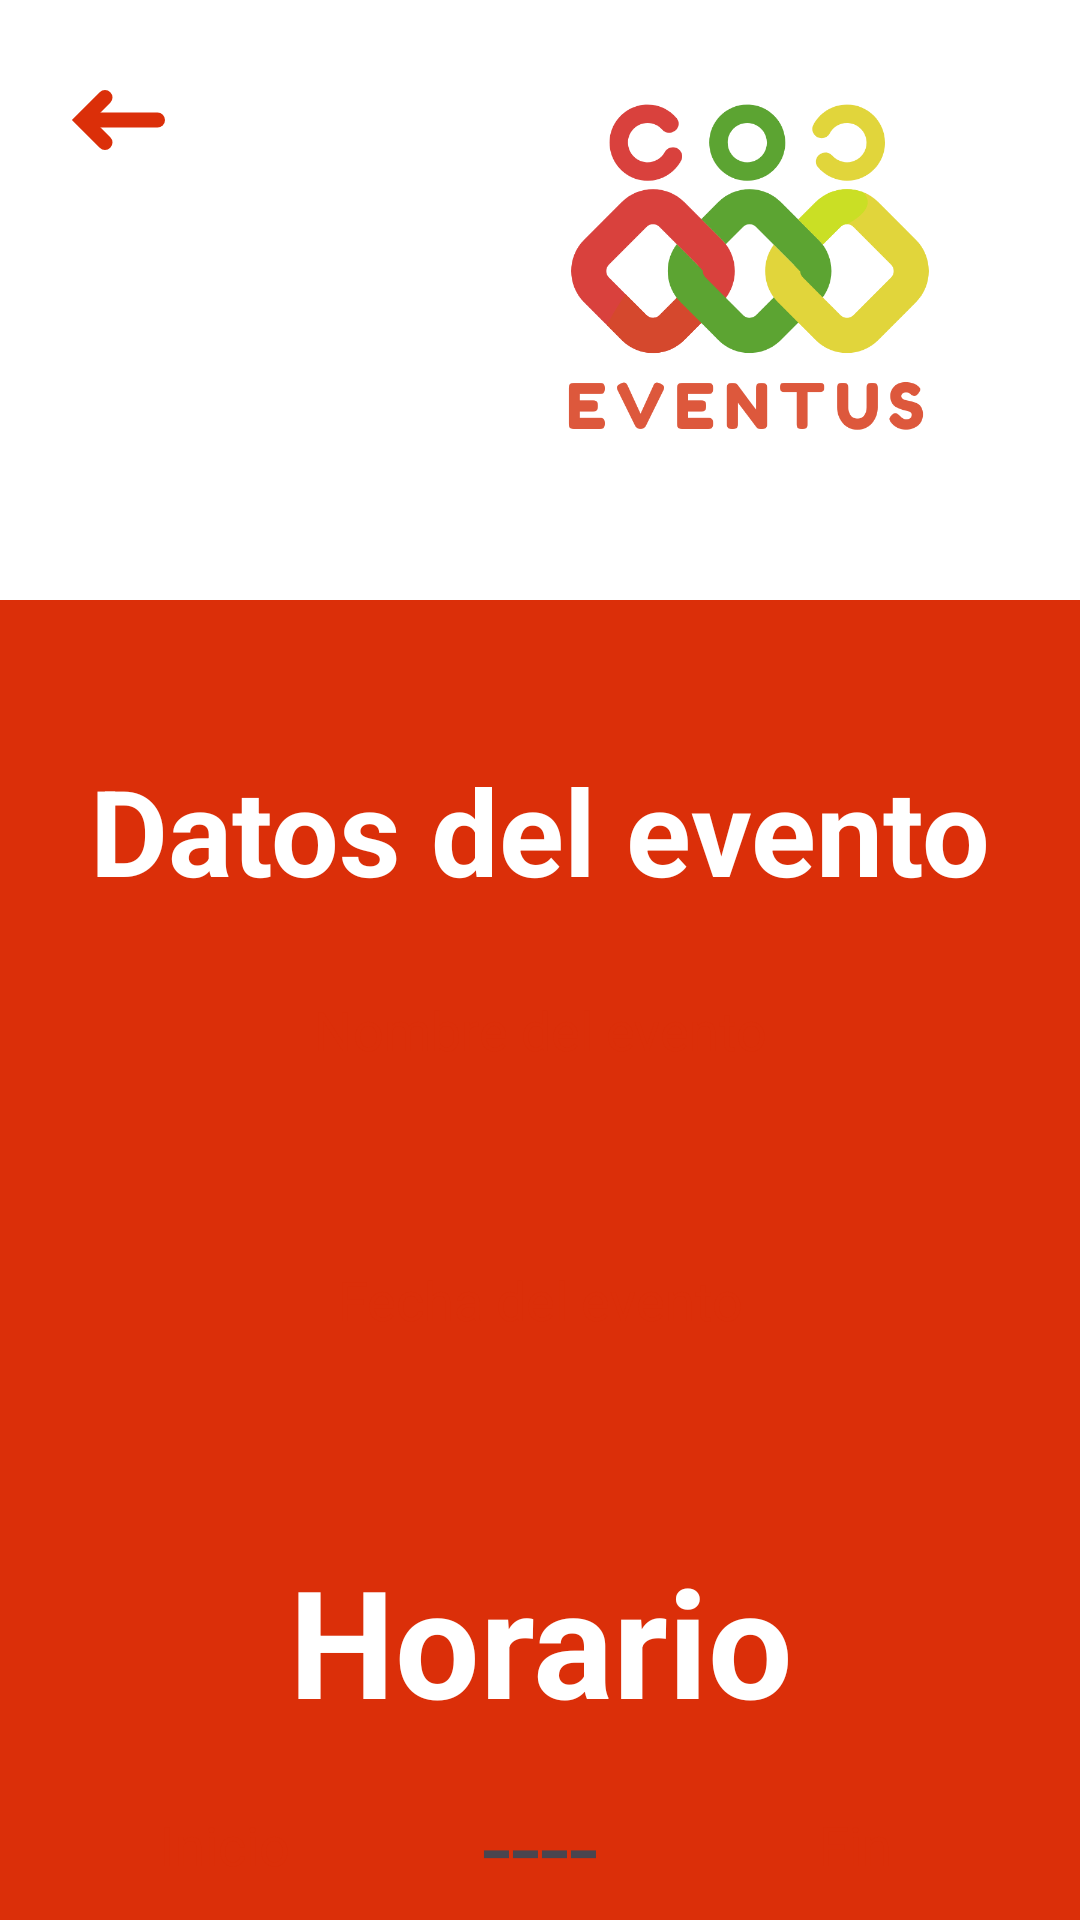

Android layout source for this screen:
<!-- AndroidManifest.xml: application theme Theme.Eventus -->
<!-- res/layout/activity_registrar_datos_evento.xml -->
<?xml version="1.0" encoding="utf-8"?>
<LinearLayout xmlns:android="http://schemas.android.com/apk/res/android"
    xmlns:app="http://schemas.android.com/apk/res-auto"
    xmlns:tools="http://schemas.android.com/tools"
    android:layout_width="match_parent"
    android:layout_height="match_parent"
    android:orientation="vertical"
    android:background="@color/naranja"
    tools:context=".Registrar_datos_evento">

    <LinearLayout
        android:layout_width="match_parent"
        android:layout_height="200dp"
        android:orientation="horizontal"
        android:background="@color/white">

        <ImageButton
            android:id="@+id/back_button"
            android:layout_width="wrap_content"
            android:layout_height="wrap_content"
            android:padding="30dp"
            android:layout_marginLeft="10dp"
            android:layout_marginTop="10dp"
            android:background="@drawable/back_button"/>

        <ImageView
            android:layout_width="200dp"
            android:layout_height="match_parent"
            android:layout_marginLeft="80dp"
            android:background="@drawable/logo_eventus3"/>

    </LinearLayout>


    <TextView
        android:id="@+id/titulo_evento"
        android:layout_width="match_parent"
        android:layout_height="wrap_content"
        android:text="@string/txtDatosDelEvento"
        android:textAlignment="center"
        android:textSize="40sp"
        android:textStyle="bold"
        android:textColor="@color/white"
        android:layout_marginTop="50dp"/>

    <EditText
        android:id="@+id/edit_nombreEvento"
        android:layout_width="360dp"
        android:layout_height="60dp"
        android:layout_gravity="center"
        android:hint="@string/txtNombreEvento"
        android:textColorHint="@color/naranja"
        android:inputType="text"
        android:textColor="@color/naranja"
        android:textAlignment="center"
        android:background="@drawable/round_button"
        android:layout_marginTop="10dp"/>

    <EditText
        android:id="@+id/edit_fechaEvento"
        android:layout_width="360dp"
        android:layout_height="60dp"
        android:layout_gravity="center"
        android:hint="@string/txtFechaEvento"
        android:textColorHint="@color/naranja"
        android:inputType="date"
        android:textColor="@color/naranja"
        android:textAlignment="center"
        android:clickable="false"
        android:focusable="false"
        android:background="@drawable/round_button"
        android:layout_marginTop="30dp"/>

    <TextView
        android:layout_width="match_parent"
        android:layout_height="wrap_content"
        android:text="@string/txtHorario"
        android:textAlignment="center"
        android:textSize="50sp"
        android:textStyle="bold"
        android:textColor="@color/white"
        android:layout_marginTop="50dp"/>

    <LinearLayout
        android:layout_width="match_parent"
        android:layout_height="wrap_content"
        android:orientation="horizontal"
        android:layout_marginTop="10dp"
        android:gravity="center">

        <EditText
            android:id="@+id/ed_horaInicio"
            android:layout_width="120dp"
            android:layout_height="60dp"
            android:layout_gravity="center"
            android:hint="@string/txtHorarioInicio"
            android:textColorHint="@color/naranja"
            android:inputType="time"
            android:textColor="@color/naranja"
            android:textAlignment="center"
            android:clickable="false"
            android:focusable="false"
            android:background="@drawable/round_button"/>

        <TextView
            android:layout_width="90dp"
            android:layout_height="wrap_content"
            android:text="----"
            android:textSize="35sp"
            android:textAlignment="center"
            android:layout_gravity="center"/>

        <EditText
            android:id="@+id/ed_horaFinal"
            android:layout_width="120dp"
            android:layout_height="60dp"
            android:layout_gravity="center"
            android:hint="@string/txtHorarioFinal"
            android:textColorHint="@color/naranja"
            android:inputType="time"
            android:textColor="@color/naranja"
            android:clickable="false"
            android:focusable="false"
            android:textAlignment="center"
            android:background="@drawable/round_button"/>

    </LinearLayout>

    <Button
        android:id="@+id/btnContinuar"
        android:layout_marginTop="100dp"
        android:layout_width="237dp"
        android:layout_height="59dp"
        android:text="@string/btnContinuar"
        android:textSize="25sp"
        android:textColor="@color/naranja"
        android:layout_gravity="center"
        android:background="@drawable/round_button2"/>

</LinearLayout>
<!-- resources referenced by this layout -->
<resources>
  <color name="naranja">#DB2F09</color>
  <color name="white">#FFFFFFFF</color>
  <!-- drawable back_button (drawable) -->
  <?xml version="1.0" encoding="utf-8"?>
  <layer-list xmlns:android="http://schemas.android.com/apk/res/android">
      <item>
          <shape android:shape="oval">
              <solid android:color="@color/white"/>
          </shape>
      </item>
      <item
          android:drawable="@drawable/sharp_arrow_back">
      </item>
  </layer-list>
  <!-- drawable logo_eventus3: png bitmap (drawable-mdpi, 48014 bytes) -->
  <!-- drawable round_button2 (drawable) -->
  <?xml version="1.0" encoding="utf-8"?>
  <selector xmlns:android="http://schemas.android.com/apk/res/android">
      <item>
          <shape android:shape="rectangle">
              <solid android:color="@color/naranja" />
              <corners android:radius="50dp" />
          </shape>
      </item>
  </selector>
  <string name="btnContinuar">Siguiente</string>
  <string name="txtDatosDelEvento">Datos del evento</string>
  <string name="txtFechaEvento">Fecha del evento</string>
  <string name="txtHorario">Horario</string>
  <string name="txtHorarioFinal">Fin</string>
  <string name="txtHorarioInicio">Inicio</string>
  <string name="txtNombreEvento">Nombre del evento</string>
  <style name="Theme.Eventus" parent="Base.Theme.Eventus" />
  <!-- drawable sharp_arrow_back (drawable) -->
  <vector xmlns:android="http://schemas.android.com/apk/res/android"
      android:width="25dp"
      android:height="25dp"
      android:viewportWidth="24.0"
      android:viewportHeight="24.0">
      <path
          android:pathData="M17,12L8,12"
          android:strokeColor="@color/naranja"
          android:strokeWidth="2"
          android:strokeLineCap="round"/>
      <path
          android:pathData="M10,15l-3,-3l3,-3"
          android:strokeColor="@color/naranja"
          android:strokeWidth="2"
          android:strokeLineCap="round"/>
      
  </vector>
  <style name="Base.Theme.Eventus" parent="Theme.Material3.DayNight.NoActionBar">
          
          
          <item name="colorPrimary">@color/white</item>
          <item name="colorSecondary">@color/naranja</item>
      </style>
</resources>
